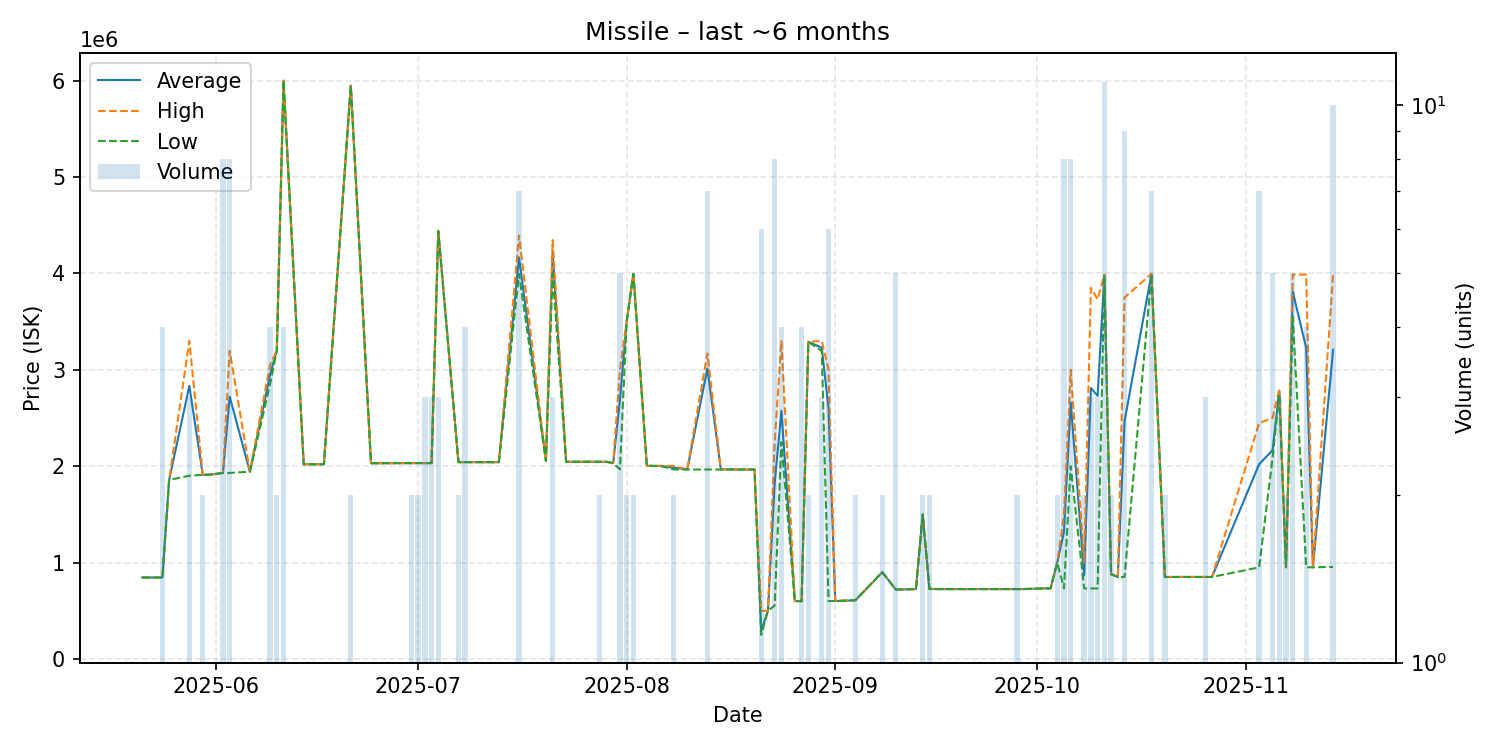

The file beside this chart, header and first rows:
date, average, highest, lowest, order_count, volume
2025-05-21, 845200, 845200, 845200, 1, 1
2025-05-24, 845300, 845300, 845300, 4, 4
2025-05-25, 1858000, 1858000, 1858000, 1, 1
2025-05-28, 2833667, 3300000, 1901000, 2, 3
2025-05-30, 1911000, 1911000, 1911000, 1, 2
2025-05-31, 1912000, 1912000, 1912000, 1, 1
2025-06-02, 1930750, 1931000, 1930000, 8, 8
2025-06-03, 2722000, 3197000, 1930000, 5, 8
2025-06-06, 1943000, 1943000, 1943000, 1, 1
2025-06-09, 2950000, 3050000, 2850000, 4, 4
2025-06-10, 3199500, 3200000, 3199000, 2, 2
2025-06-11, 6000000, 6000000, 6000000, 1, 4
2025-06-14, 2020000, 2020000, 2020000, 1, 1
2025-06-16, 2020000, 2020000, 2020000, 1, 1
2025-06-17, 2020000, 2020000, 2020000, 1, 1
2025-06-21, 5950000, 5950000, 5950000, 1, 2
2025-06-24, 2031000, 2031000, 2031000, 1, 1
2025-06-29, 2032000, 2032000, 2032000, 1, 1
2025-06-30, 2032000, 2032000, 2032000, 2, 2
2025-07-01, 2032000, 2032000, 2032000, 1, 2
2025-07-02, 2032000, 2032000, 2032000, 3, 3
2025-07-03, 2032000, 2032000, 2032000, 3, 3
2025-07-04, 4440000, 4445000, 4435000, 3, 3
2025-07-07, 2042000, 2042000, 2042000, 2, 2
2025-07-08, 2042000, 2042000, 2042000, 3, 4
2025-07-12, 2042000, 2042000, 2042000, 1, 1
2025-07-13, 2042000, 2042000, 2042000, 1, 1
2025-07-16, 4166429, 4395000, 3994500, 7, 7
2025-07-20, 2054000, 2054000, 2054000, 1, 1
2025-07-21, 4231333, 4347000, 4000000, 2, 3
2025-07-23, 2046000, 2046000, 2046000, 1, 1
2025-07-24, 2046000, 2046000, 2046000, 1, 1
2025-07-27, 2046000, 2046000, 2046000, 1, 1
2025-07-28, 2046000, 2046000, 2046000, 2, 2
2025-07-29, 2046000, 2046000, 2046000, 1, 1
2025-07-30, 2032000, 2032000, 2032000, 1, 1
2025-07-31, 2686000, 3000000, 1967000, 5, 5
2025-08-01, 3499000, 3500000, 3498000, 2, 2
2025-08-02, 3997000, 3997000, 3997000, 1, 2
2025-08-04, 2004000, 2004000, 2004000, 1, 1
2025-08-05, 2003000, 2003000, 2003000, 1, 1
2025-08-06, 2003000, 2003000, 2003000, 1, 1
2025-08-08, 1984500, 2003000, 1966000, 2, 2
2025-08-10, 1966000, 1966000, 1966000, 1, 1
2025-08-13, 3012857, 3169000, 1966000, 6, 7
2025-08-15, 1966000, 1966000, 1966000, 1, 1
2025-08-16, 1967000, 1967000, 1967000, 1, 1
2025-08-18, 1966000, 1966000, 1966000, 1, 1
2025-08-19, 1966000, 1966000, 1966000, 1, 1
2025-08-20, 1966000, 1966000, 1966000, 1, 1
2025-08-21, 291583, 500000, 249900, 2, 6
2025-08-22, 500000, 500000, 500000, 1, 1
2025-08-23, 1822100, 2247000, 554900, 6, 8
2025-08-24, 2573750, 3298000, 2250000, 4, 4
2025-08-26, 600000, 600000, 600000, 1, 1
2025-08-27, 600000, 600000, 600000, 4, 4
2025-08-28, 3290000, 3290000, 3290000, 1, 2
2025-08-30, 3230000, 3300000, 3195000, 3, 3
2025-08-31, 2600317, 3001000, 600900, 3, 6
2025-09-01, 600900, 600900, 600900, 1, 1
... 35 more rows
